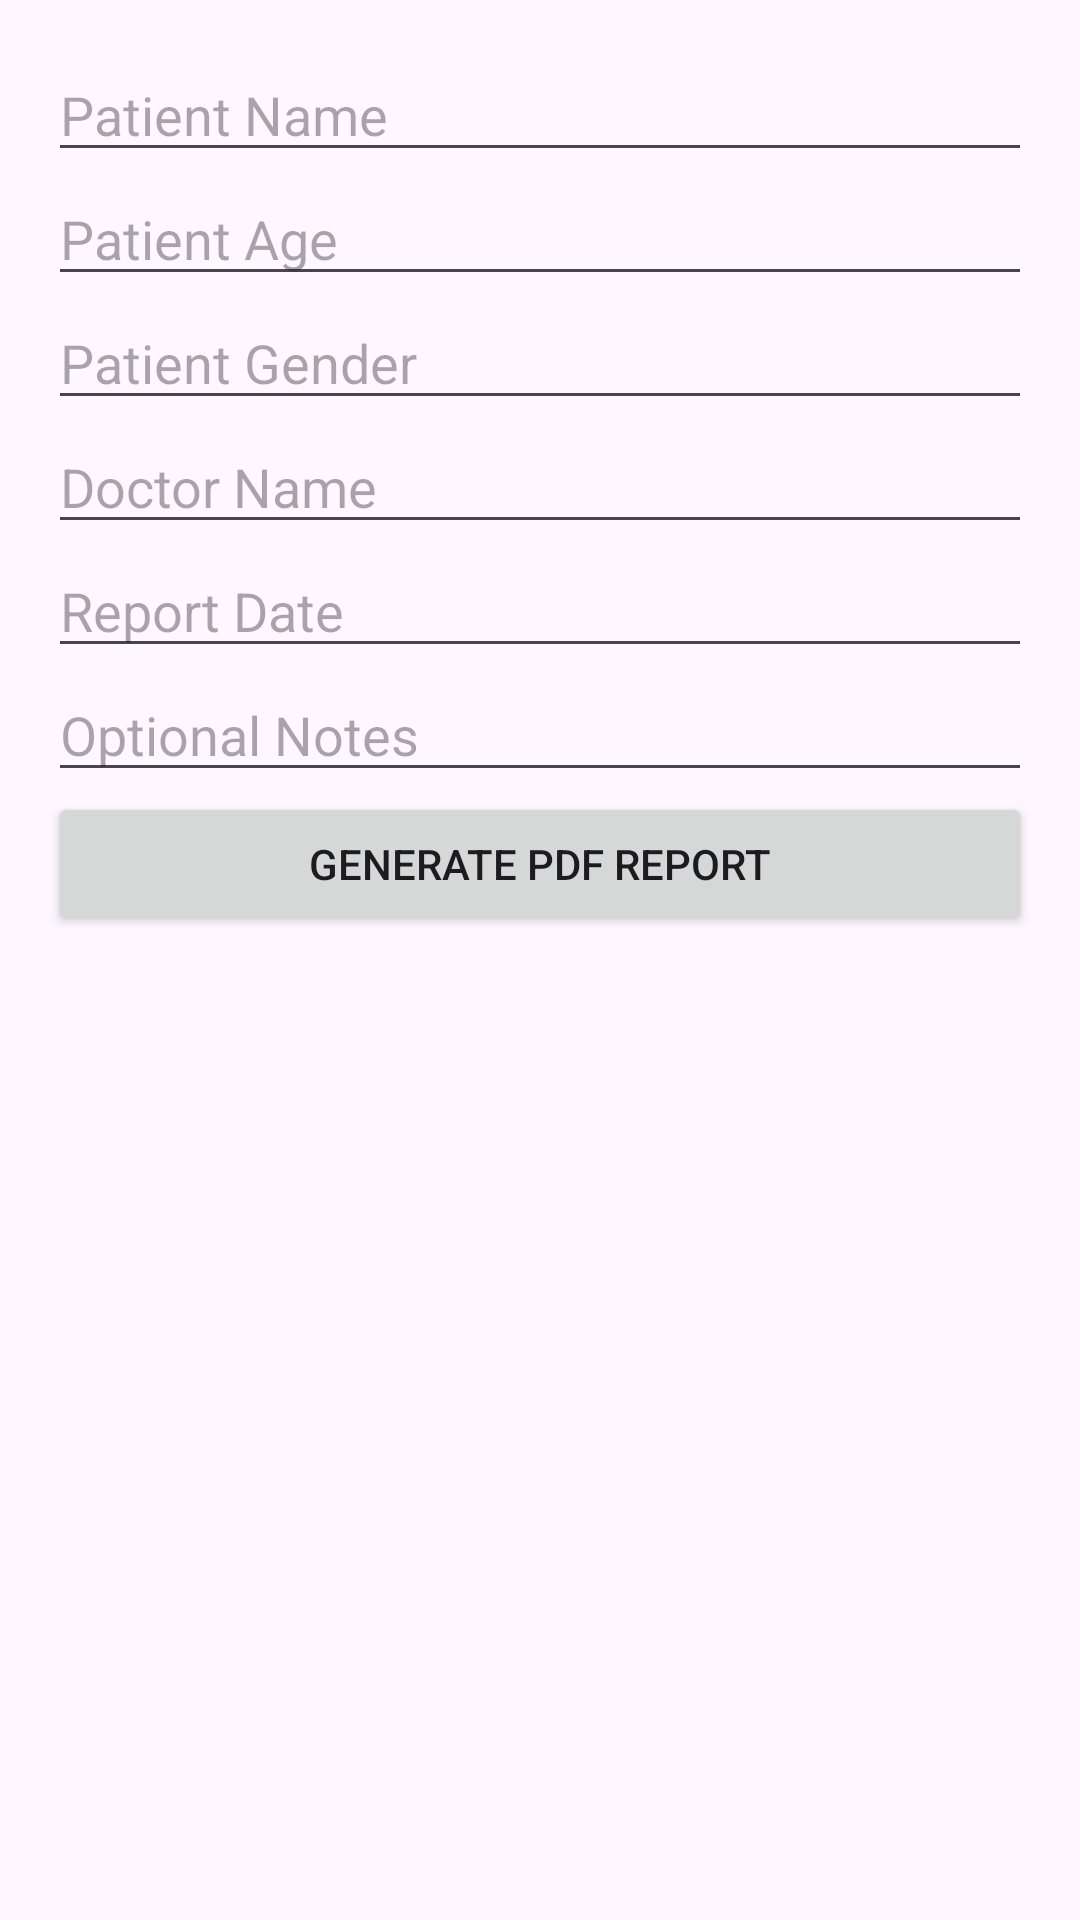

This screen was rendered from an Android layout file. Write that file and the resources it references.
<!-- AndroidManifest.xml: application theme Theme.BrainTumorDetector -->
<!-- res/layout/bottom_sheet_patient_details.xml -->
<?xml version="1.0" encoding="utf-8"?>
<LinearLayout xmlns:android="http://schemas.android.com/apk/res/android"
    android:layout_width="match_parent"
    android:layout_height="wrap_content"
    android:orientation="vertical"
    android:padding="16dp">

    <EditText
        android:id="@+id/etPatientName"
        android:layout_width="match_parent"
        android:layout_height="wrap_content"
        android:hint="Patient Name" />

    <EditText
        android:id="@+id/etPatientAge"
        android:layout_width="match_parent"
        android:layout_height="wrap_content"
        android:hint="Patient Age"
        android:inputType="number" />

    <EditText
        android:id="@+id/etPatientGender"
        android:layout_width="match_parent"
        android:layout_height="wrap_content"
        android:hint="Patient Gender" />

    <EditText
        android:id="@+id/etDoctorName"
        android:layout_width="match_parent"
        android:layout_height="wrap_content"
        android:hint="Doctor Name" />

    <EditText
        android:id="@+id/etReportDate"
        android:layout_width="match_parent"
        android:layout_height="wrap_content"
        android:hint="Report Date" />

    <EditText
        android:id="@+id/etNotes"
        android:layout_width="match_parent"
        android:layout_height="wrap_content"
        android:hint="Optional Notes"
        android:inputType="textMultiLine" />

    <Button
        android:id="@+id/btnGeneratePdf"
        android:layout_width="match_parent"
        android:layout_height="wrap_content"
        android:text="Generate PDF Report" />

</LinearLayout>
<!-- resources referenced by this layout -->
<resources>
  <style name="Theme.BrainTumorDetector" parent="Base.Theme.BrainTumorDetector" />
  <style name="Base.Theme.BrainTumorDetector" parent="Theme.Material3.DayNight.NoActionBar">
          
          
      </style>
</resources>
